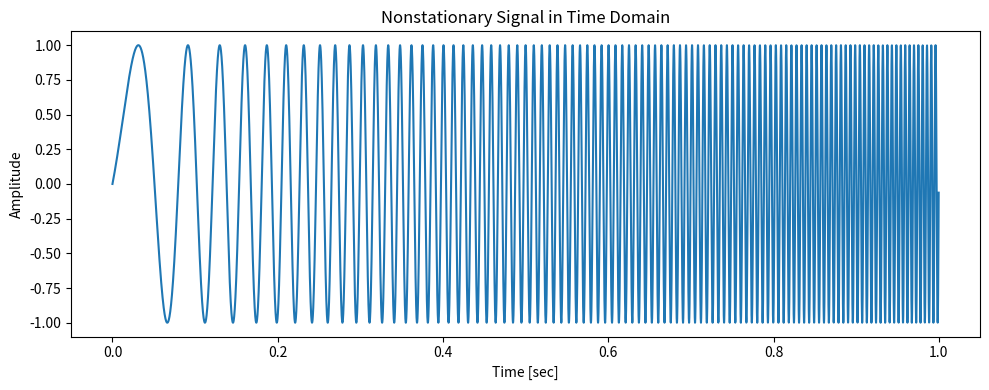
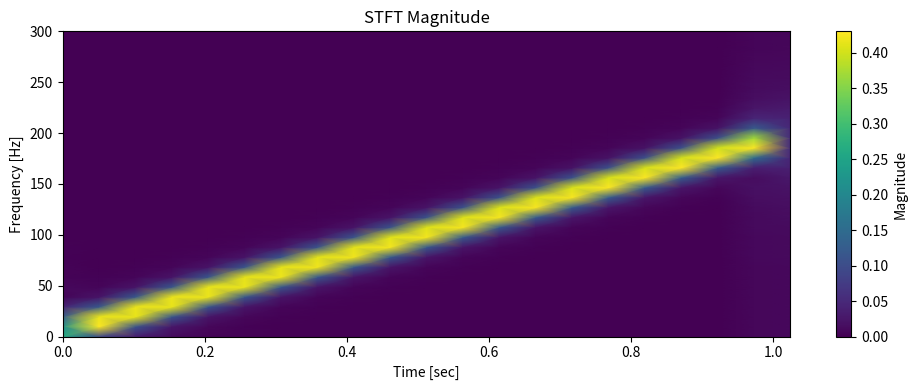

Write the Python code that produced these figures, in order.
# コードの再実行（修正版）
import matplotlib.pyplot as plt
import numpy as np
from scipy.signal import stft

# 非定常信号の生成 (周波数が時間とともに変化する信号)
fs = 10000  # サンプリング周波数
t = np.arange(0, 1, 1/fs)  # 時間軸（1秒間）
f = np.linspace(5, 100, len(t))  # 周波数が5Hzから100Hzへ変化
nonstationary_signal = np.sin(2 * np.pi * f * t)

# 時間領域の信号プロット
plt.figure(figsize=(10, 4))
plt.plot(t, nonstationary_signal)
plt.title('Nonstationary Signal in Time Domain')
plt.xlabel('Time [sec]')
plt.ylabel('Amplitude')
plt.tight_layout()
plt.show()

# 短時間フーリエ変換（STFT）の実行
frequencies, times, Zxx = stft(nonstationary_signal, fs, nperseg=1024)

# STFT結果のプロット
plt.figure(figsize=(10, 4))
plt.pcolormesh(times, frequencies, np.abs(Zxx), shading='gouraud')
plt.title('STFT Magnitude')
plt.ylabel('Frequency [Hz]')
plt.xlabel('Time [sec]')
plt.colorbar(label='Magnitude')
plt.tight_layout()
plt.ylim(0, 300)  # 周波数範囲の設定
plt.show()